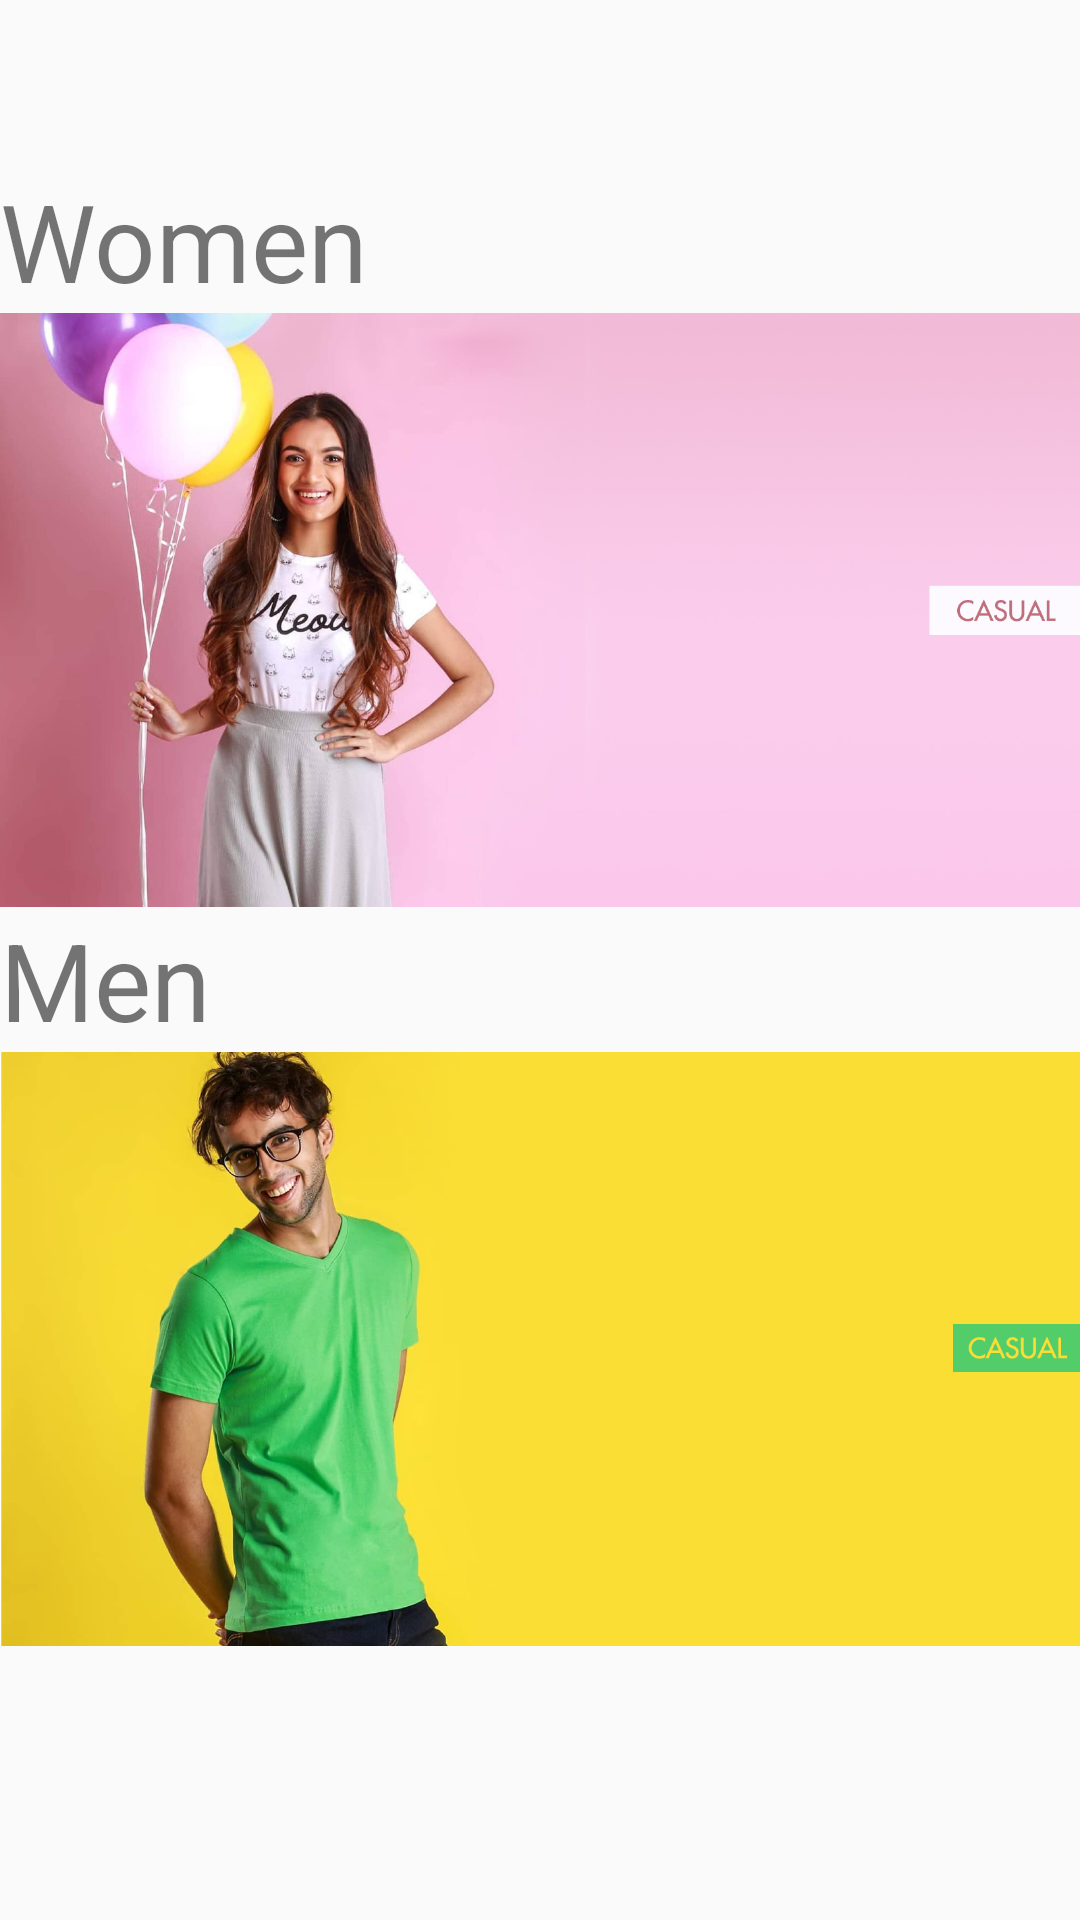

Layout XML and referenced resources for this Android screen:
<!-- AndroidManifest.xml: application theme AppTheme -->
<!-- res/layout/activity_home.xml -->
<?xml version="1.0" encoding="utf-8"?>
<androidx.drawerlayout.widget.DrawerLayout xmlns:android="http://schemas.android.com/apk/res/android"
    xmlns:app="http://schemas.android.com/apk/res-auto"
    xmlns:tools="http://schemas.android.com/tools"
    android:id="@+id/drawer"
    android:layout_width="match_parent"
    android:layout_height="match_parent"
    android:orientation="vertical"
    tools:openDrawer="end">

    <androidx.constraintlayout.widget.ConstraintLayout
        android:layout_width="match_parent"
        android:layout_height="match_parent">

        <androidx.appcompat.widget.Toolbar
            android:id="@+id/toolbarAdmin"
            android:layout_width="match_parent"
            android:layout_height="wrap_content"
            android:background="?attr/colorPrimary"
            android:minHeight="?attr/actionBarSize"
            android:theme="?attr/actionBarTheme"
            app:layout_constraintEnd_toEndOf="parent"
            app:layout_constraintStart_toStartOf="parent"
            app:layout_constraintTop_toTopOf="parent" />

        <TextView
            android:id="@+id/textView12"
            android:layout_width="wrap_content"
            android:layout_height="wrap_content"
            android:text="Women"
            android:textSize="36sp"
            app:layout_constraintStart_toStartOf="parent"
            app:layout_constraintTop_toBottomOf="@+id/toolbarAdmin" />

        <ImageButton
            android:id="@+id/womensCasualButton3"
            android:layout_width="wrap_content"
            android:layout_height="wrap_content"
            android:adjustViewBounds="true"
            android:padding="0dp"
            android:scaleType="fitCenter"
            app:layout_constraintEnd_toEndOf="parent"
            app:layout_constraintHorizontal_bias="0.0"
            app:layout_constraintStart_toStartOf="parent"
            app:layout_constraintTop_toBottomOf="@+id/textView12"
            app:srcCompat="@drawable/womens_casual" />

        <TextView
            android:id="@+id/textView14"
            android:layout_width="wrap_content"
            android:layout_height="wrap_content"
            android:text="Men"
            android:textSize="36sp"
            app:layout_constraintStart_toStartOf="parent"
            app:layout_constraintTop_toBottomOf="@+id/womensCasualButton3" />

        <ImageButton
            android:id="@+id/mensCasualButton"
            android:layout_width="wrap_content"
            android:layout_height="wrap_content"
            android:adjustViewBounds="true"
            android:padding="0dp"
            android:scaleType="fitCenter"
            app:layout_constraintEnd_toEndOf="parent"
            app:layout_constraintHorizontal_bias="0.0"
            app:layout_constraintStart_toStartOf="parent"
            app:layout_constraintTop_toBottomOf="@+id/textView14"
            app:srcCompat="@drawable/mens_casual" />


    </androidx.constraintlayout.widget.ConstraintLayout>

    <com.google.android.material.navigation.NavigationView
        android:id="@+id/navigationViewAdmin"
        android:layout_width="match_parent"
        android:layout_height="match_parent"
        android:layout_gravity="start"
        app:headerLayout="@layout/header"
        app:menu="@menu/menu_item" />

</androidx.drawerlayout.widget.DrawerLayout>
<!-- res/layout/header.xml (included above) -->
<?xml version="1.0" encoding="utf-8"?>
<LinearLayout xmlns:android="http://schemas.android.com/apk/res/android"
    xmlns:app="http://schemas.android.com/apk/res-auto"
    android:orientation="vertical" android:layout_width="match_parent"
    android:background="@color/dim_gray"
    android:layout_height="220dp">

    <ImageView
        android:id="@+id/imageView"
        android:layout_width="match_parent"
        android:layout_height="wrap_content"
        app:srcCompat="@drawable/cover" />
</LinearLayout>
<!-- resources referenced by this layout -->
<resources>
  <!-- drawable cover: png bitmap (drawable, 56309 bytes) -->
  <!-- drawable mens_casual: png bitmap (drawable, 434822 bytes) -->
  <!-- drawable womens_casual: png bitmap (drawable, 574135 bytes) -->
  <style name="AppTheme" parent="Theme.AppCompat.Light.NoActionBar">
          
          <item name="colorPrimary">@color/gray</item>
          <item name="colorPrimaryDark">@color/black</item>
          <item name="colorAccent">@color/dim_gray</item>
      </style>
  <!-- not gathered from this repository: default colours our renderer supplied (Android Studio template values) -->
  <color name="black">#FF000000</color>
</resources>
